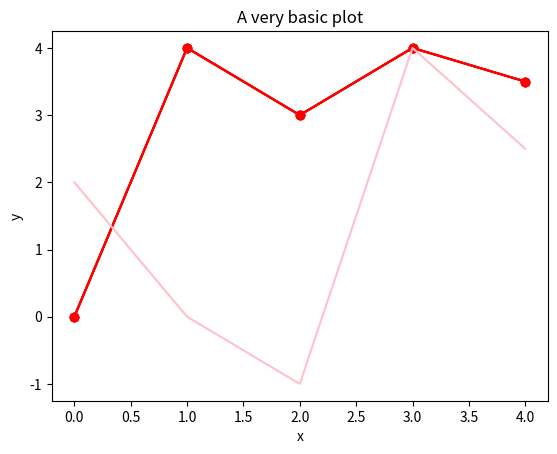

Recreate this plot in Python.
import matplotlib.pyplot as plt #call plt instead of writing full matplotlib

x_values = [0, 1, 2, 3, 4]
y_values = [0, 4, 3, 4, 3.5]

plt.plot(x_values, y_values, color='red')
plt.plot(x_values, y_values, color='red', marker='o')
plt.plot(x_values, y_values, color='red', marker='o', linestyle='None')
plt.plot(x_values, y_values, 'r')
plt.plot(x_values, y_values, 'ro-')
plt.plot(x_values, y_values, 'ro')

#https://matplotlib.org/stable/api/_as_gen/matplotlib.pyplot.plot.html

y_values_2 = [2, 0, -1, 4, 2.5]
plt.plot(x_values, y_values_2, color='pink')

plt.title("A very basic plot")
plt.xlabel("x")
plt.ylabel("y")
plt.show()
